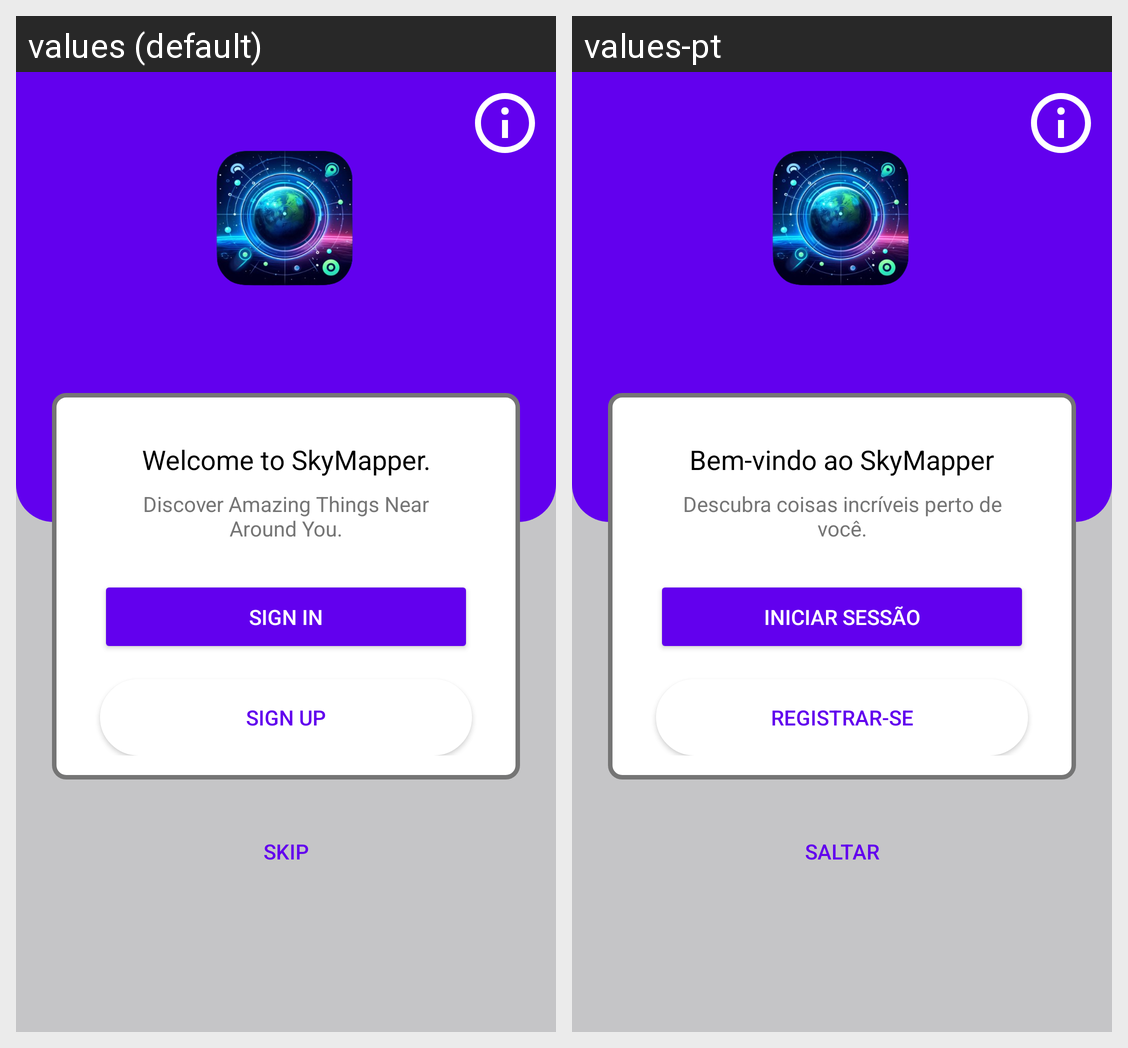

Here is an Android app screen in its default locale and in the app's own translations. Write out the translated-string differences for the strings that appear on this screen.
Android screen res/layout/activity_main.xml rendered under 2 locales, left to right: values (default), values-pt. Device: Nexus 5 (rendered at 1080×1920; each locale shown at half size, 540×960, under a caption strip naming it); theme Theme.AppCompat.
Strings drawn on this screen, with the default value and each locale's value (text and hints the layout hard-codes, and strings that could not be matched under every locale, appear in the picture but are not listed):

welcome_message
  values: Welcome to SkyMapper.
  values-pt: Bem-vindo ao SkyMapper

description_message
  values: Discover Amazing Things Near Around You.
  values-pt: Descubra coisas incríveis perto de você.

sign_in
  values: Sign In
  values-pt: Iniciar sessão

sign_up
  values: Sign Up
  values-pt: Registrar-se

skip
  values: Skip
  values-pt: Saltar
